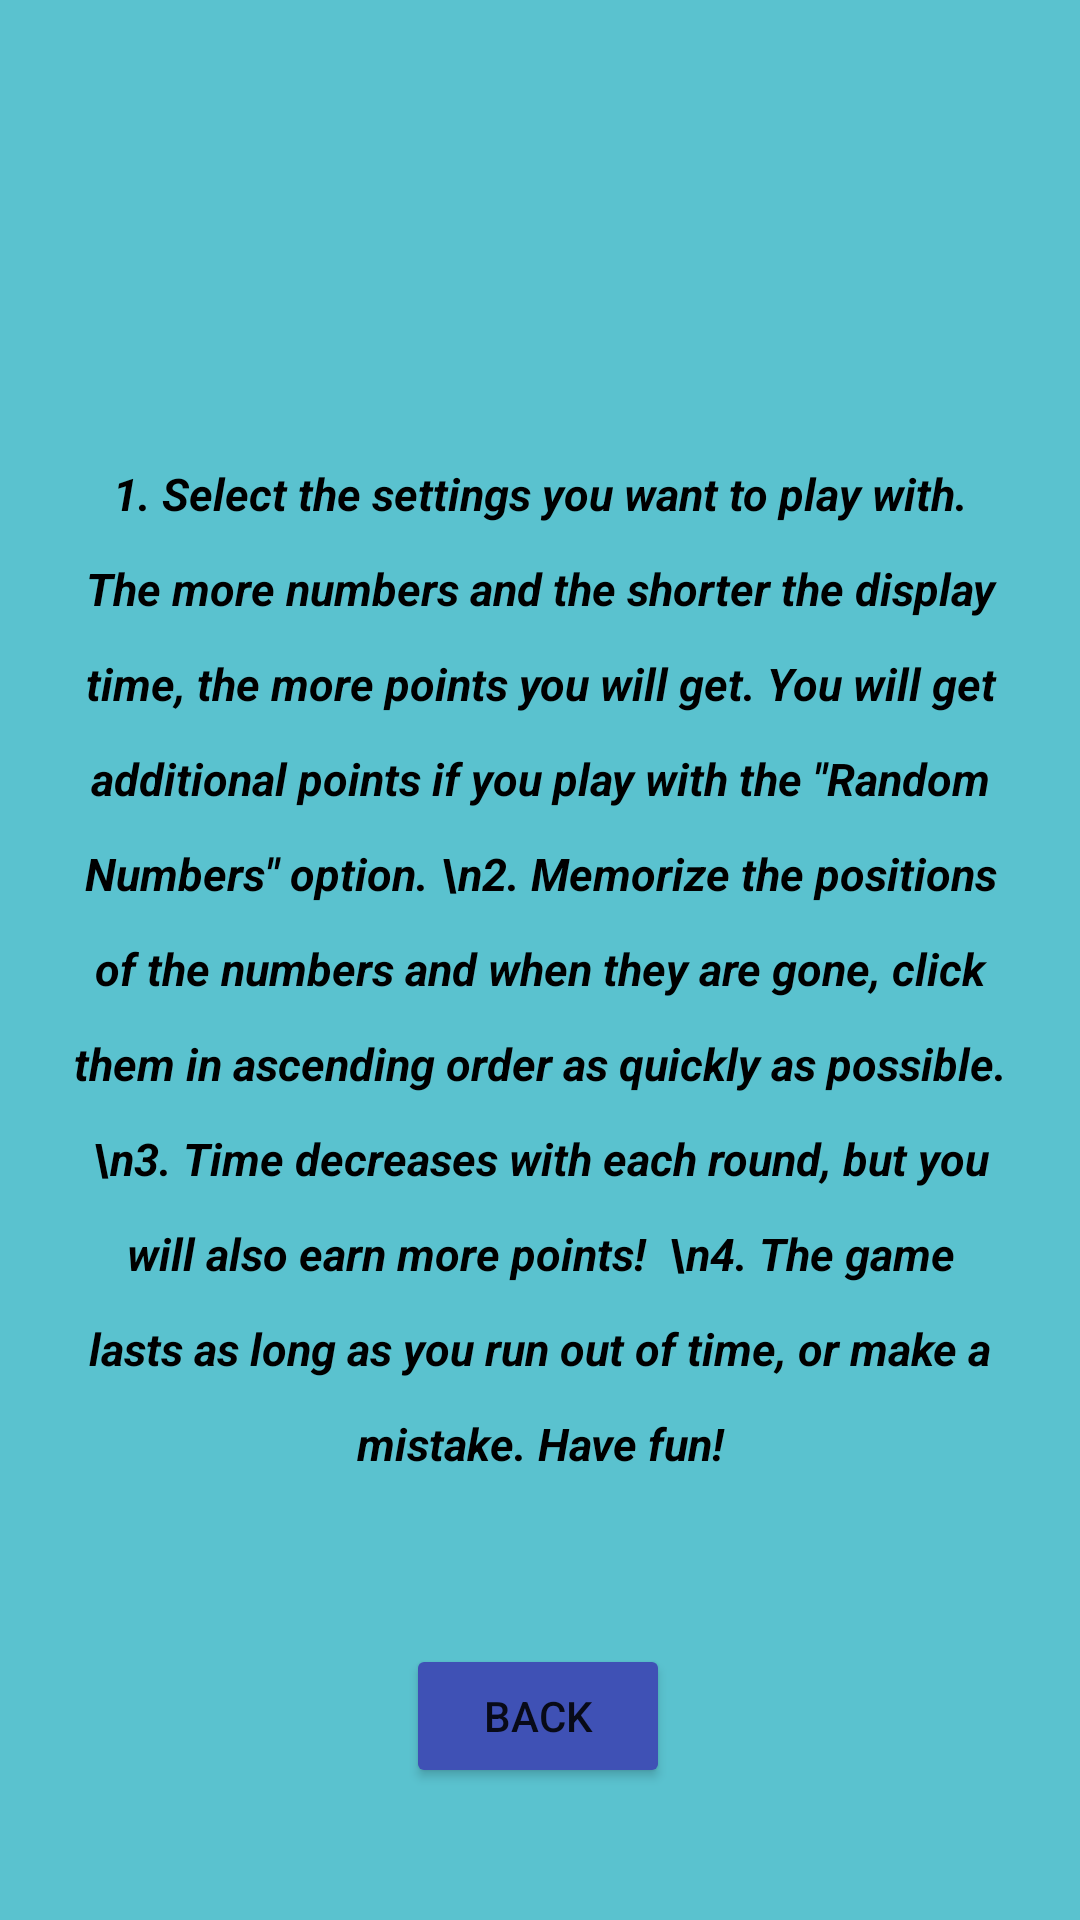

This screen was rendered from an Android layout file. Write that file and the resources it references.
<!-- AndroidManifest.xml: application theme Theme.MemoryTestGame -->
<!-- res/layout/activity_rules.xml -->
<?xml version="1.0" encoding="utf-8"?>
<androidx.constraintlayout.widget.ConstraintLayout xmlns:android="http://schemas.android.com/apk/res/android"
    xmlns:app="http://schemas.android.com/apk/res-auto"
    xmlns:tools="http://schemas.android.com/tools"
    android:layout_width="match_parent"
    android:layout_height="match_parent"
    android:background="#5AC2CF">

    <TextView

        android:id="@+id/rulesTitle"
        android:layout_width="200dp"
        android:layout_height="100dp"
        android:layout_marginTop="100dp"
        android:layout_marginBottom="100dp"
        android:fontFamily="sans-serif-medium"
        android:gravity="center"
        android:lineSpacingExtra="14sp"
        android:text="Rules"
        android:textAllCaps="false"
        android:textColor="#0893A5"
        android:textSize="36sp"
        android:textStyle="bold"
        android:typeface="normal"
        app:layout_constraintBottom_toTopOf="@+id/descriptionOfTheRulesText"
        app:layout_constraintEnd_toEndOf="parent"
        app:layout_constraintHorizontal_bias="0.497"
        app:layout_constraintStart_toStartOf="parent"
        app:layout_constraintTop_toTopOf="parent"
        app:layout_constraintVertical_bias="0.395" />

    <TextView

        android:id="@+id/descriptionOfTheRulesText"
        android:layout_width="311dp"
        android:layout_height="410dp"
        android:layout_marginBottom="20dp"
        android:gravity="center"
        android:lineSpacingExtra="14sp"
        android:text='1. Select the settings you want to play with. The more numbers and the shorter the display time, the more points you will get. You will get additional points if you play with the "Random Numbers" option. \n2. Memorize the positions of the numbers and when they are gone, click them in ascending order as quickly as possible. \n3. Time decreases with each round, but you will also earn more points!  \n4. The game lasts as long as you run out of time, or make a mistake. Have fun!'
        android:textColor="#000000"
        android:textSize="15sp"
        android:textStyle="bold|italic"
        app:layout_constraintBottom_toTopOf="@+id/backFromTheRules"
        app:layout_constraintEnd_toEndOf="parent"
        app:layout_constraintStart_toStartOf="parent" />

    <Button

        android:id="@+id/backFromTheRules"
        android:layout_width="wrap_content"
        android:layout_height="wrap_content"
        android:layout_marginBottom="44dp"
        android:text="Back"
        app:backgroundTint="#3F51B5"
        app:layout_constraintBottom_toBottomOf="parent"
        app:layout_constraintEnd_toEndOf="parent"
        app:layout_constraintHorizontal_bias="0.498"
        app:layout_constraintStart_toStartOf="parent" />

</androidx.constraintlayout.widget.ConstraintLayout>
<!-- resources referenced by this layout -->
<resources>
  <style name="Theme.MemoryTestGame" parent="Theme.MaterialComponents.DayNight.DarkActionBar">
          
          <item name="colorPrimary">@color/purple_500</item>
          <item name="colorPrimaryVariant">@color/purple_700</item>
          <item name="colorOnPrimary">@color/white</item>
          
          <item name="colorSecondary">@color/teal_200</item>
          <item name="colorSecondaryVariant">@color/teal_700</item>
          <item name="colorOnSecondary">@color/black</item>
          
          <item name="android:statusBarColor" tools:targetApi="l">?attr/colorPrimaryVariant</item>
          
      </style>
  <!-- not gathered from this repository: default colours our renderer supplied (Android Studio template values) -->
  <color name="purple_500">#FF6200EE</color>
  <color name="purple_700">#FF3700B3</color>
  <color name="teal_200">#FF03DAC5</color>
  <color name="teal_700">#FF018786</color>
  <color name="black">#FF000000</color>
  <color name="white">#FFFFFFFF</color>
</resources>
